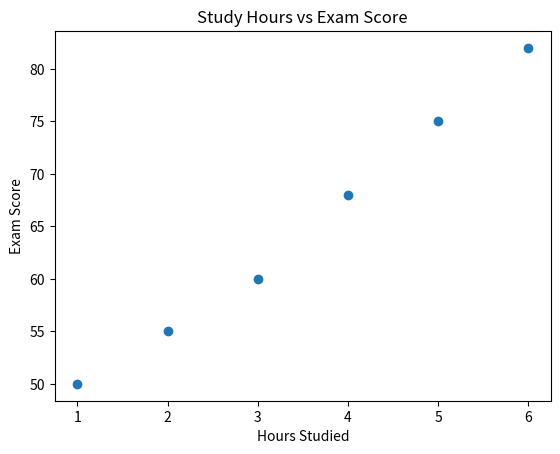

This chart was generated by the following Python code:
import matplotlib.pyplot as plt

hours = [1, 2, 3, 4, 5, 6]

scores = [50, 55, 60, 68, 75, 82]

plt.scatter(
    hours,
    scores
)

plt.title("Study Hours vs Exam Score")

plt.xlabel("Hours Studied")

plt.ylabel("Exam Score")

plt.show()
